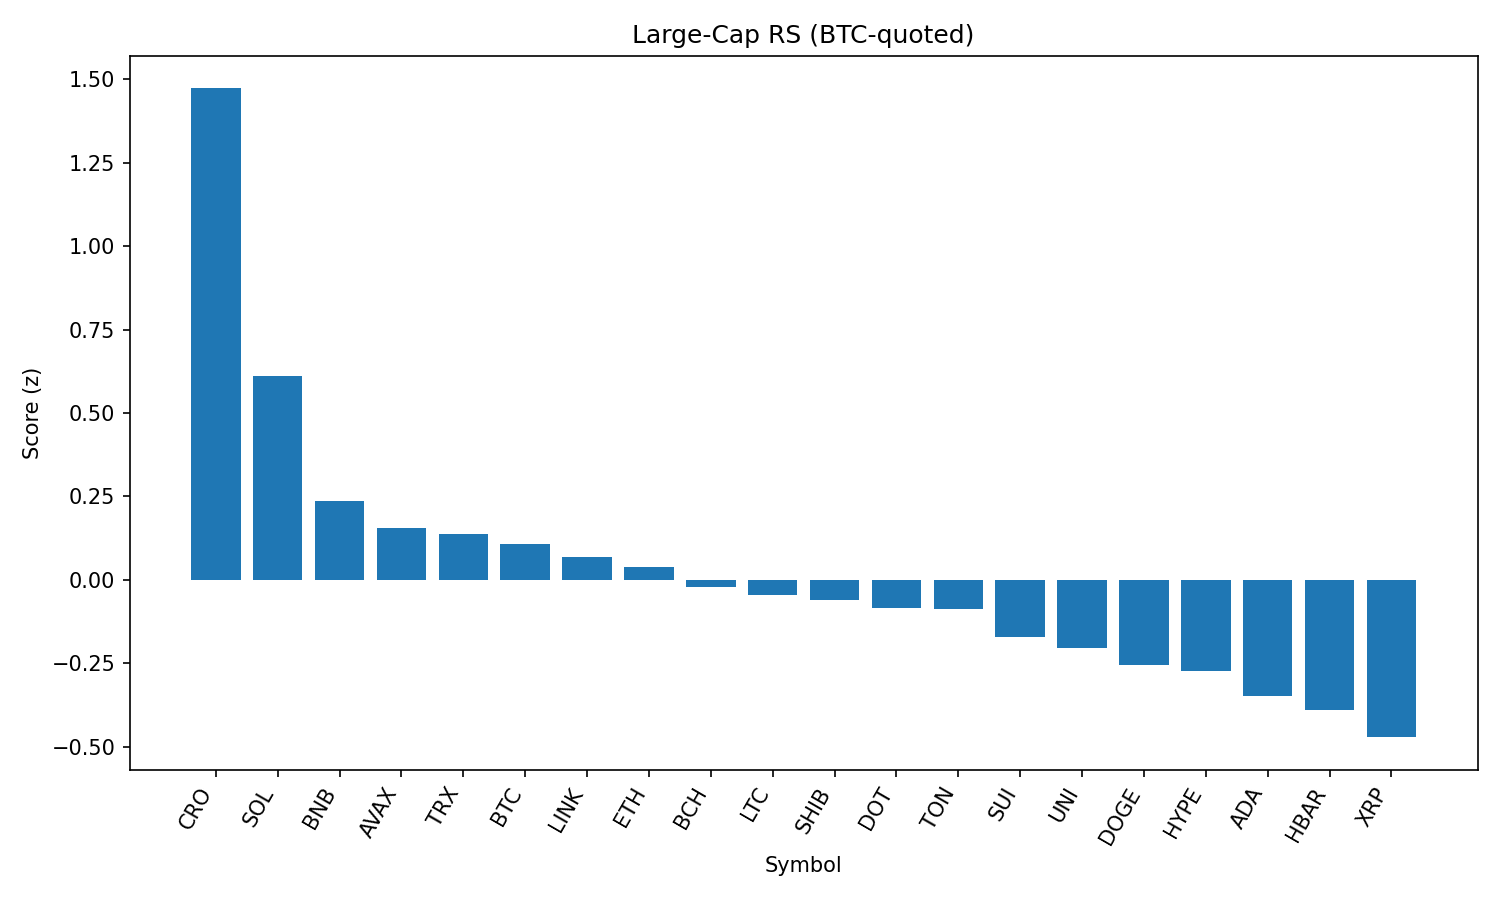

The file beside this chart, header and first rows:
rank, name, symbol, price_btc, price_usd, pct_1h_btc, pct_24h_btc, pct_7d_btc, market_cap_rank, market_cap_usd, volume_usd, score
1, Cronos, CRO, 2.75e-06, 0.3067, 3.826, -11.47, 117.7, 23, 10276611384, 1720893622, 1.473
2, Solana, SOL, 0.00194, 216.3, 0.0321, 3.123, 19.86, 6, 116942044196, 12893221098, 0.6106
3, BNB, BNB, 0.007807, 870.3, 0.01062, 1.208, 4.32, 5, 121130770365, 1555166827, 0.2368
4, Avalanche, AVAX, 0.0002235, 24.91, -0.2978, 1.684, 9.817, 22, 10518690882, 627441945, 0.1537
5, TRON, TRX, 3.09e-06, 0.344, 0.1424, 0.1402, -2.138, 10, 32553413119, 695967760, 0.1366
6, Bitcoin, BTC, 1.0, 111462, 0.0, 0.0, 0.0, 1, 2219132516710, 33364715962, 0.1076
7, Chainlink, LINK, 0.0002164, 24.12, -0.08063, 0.5222, -1.351, 13, 16325028800, 2649119655, 0.06923
8, Ethereum, ETH, 0.04017, 4478, 0.02809, -0.937, 5.808, 2, 540253947601, 28070932698, 0.03921
9, Bitcoin Cash, BCH, 0.004977, 554.8, -0.2331, 0.4717, 0.1086, 21, 11046371546, 168289611, -0.02052
10, Litecoin, LTC, 0.001012, 112.8, -0.1799, 0.1025, -1.589, 27, 8598265197, 412670234, -0.04626
11, Shiba Inu, SHIB, 1.12484e-10, 1.254e-05, -0.2919, 0.2974, 2.585, 30, 7388663776, 172730008, -0.06038
12, Polkadot, DOT, 3.517e-05, 3.92, -0.509, 0.9917, 4.313, 34, 5968543530, 336863734, -0.08479
13, Toncoin, TON, 2.816e-05, 3.14, -0.2912, 0.3949, -3.896, 28, 8058593007, 247026971, -0.08641
14, Sui, SUI, 3.083e-05, 3.44, -0.2606, -0.7118, 1.65, 19, 12072224836, 1002046018, -0.1721
15, Uniswap, UNI, 8.889e-05, 9.91, -0.3745, -0.2466, -2.297, 35, 5950264901, 283123934, -0.2035
16, Dogecoin, DOGE, 1.98e-06, 0.2207, -0.4346, -0.6702, 3.082, 9, 33260073371, 1746395302, -0.2539
17, Hyperliquid, HYPE, 0.0004094, 45.64, 0.2172, -4.138, 11.46, 16, 12357711246, 359642257, -0.2747
18, Cardano, ADA, 7.6e-06, 0.847, -0.3707, -1.567, 0.5501, 11, 30900472554, 1117973569, -0.3469
19, Hedera, HBAR, 2.11e-06, 0.2353, -0.5479, -1.134, 1.384, 24, 9973742217, 236988993, -0.3895
20, XRP, XRP, 2.611e-05, 2.91, -0.5586, -1.953, 3.17, 3, 173156688564, 5754357730, -0.4719
21, Stellar, XLM, 3.34e-06, 0.3724, -0.5079, -1.734, -3.65, 20, 11675812177, 266499596, -0.4719
